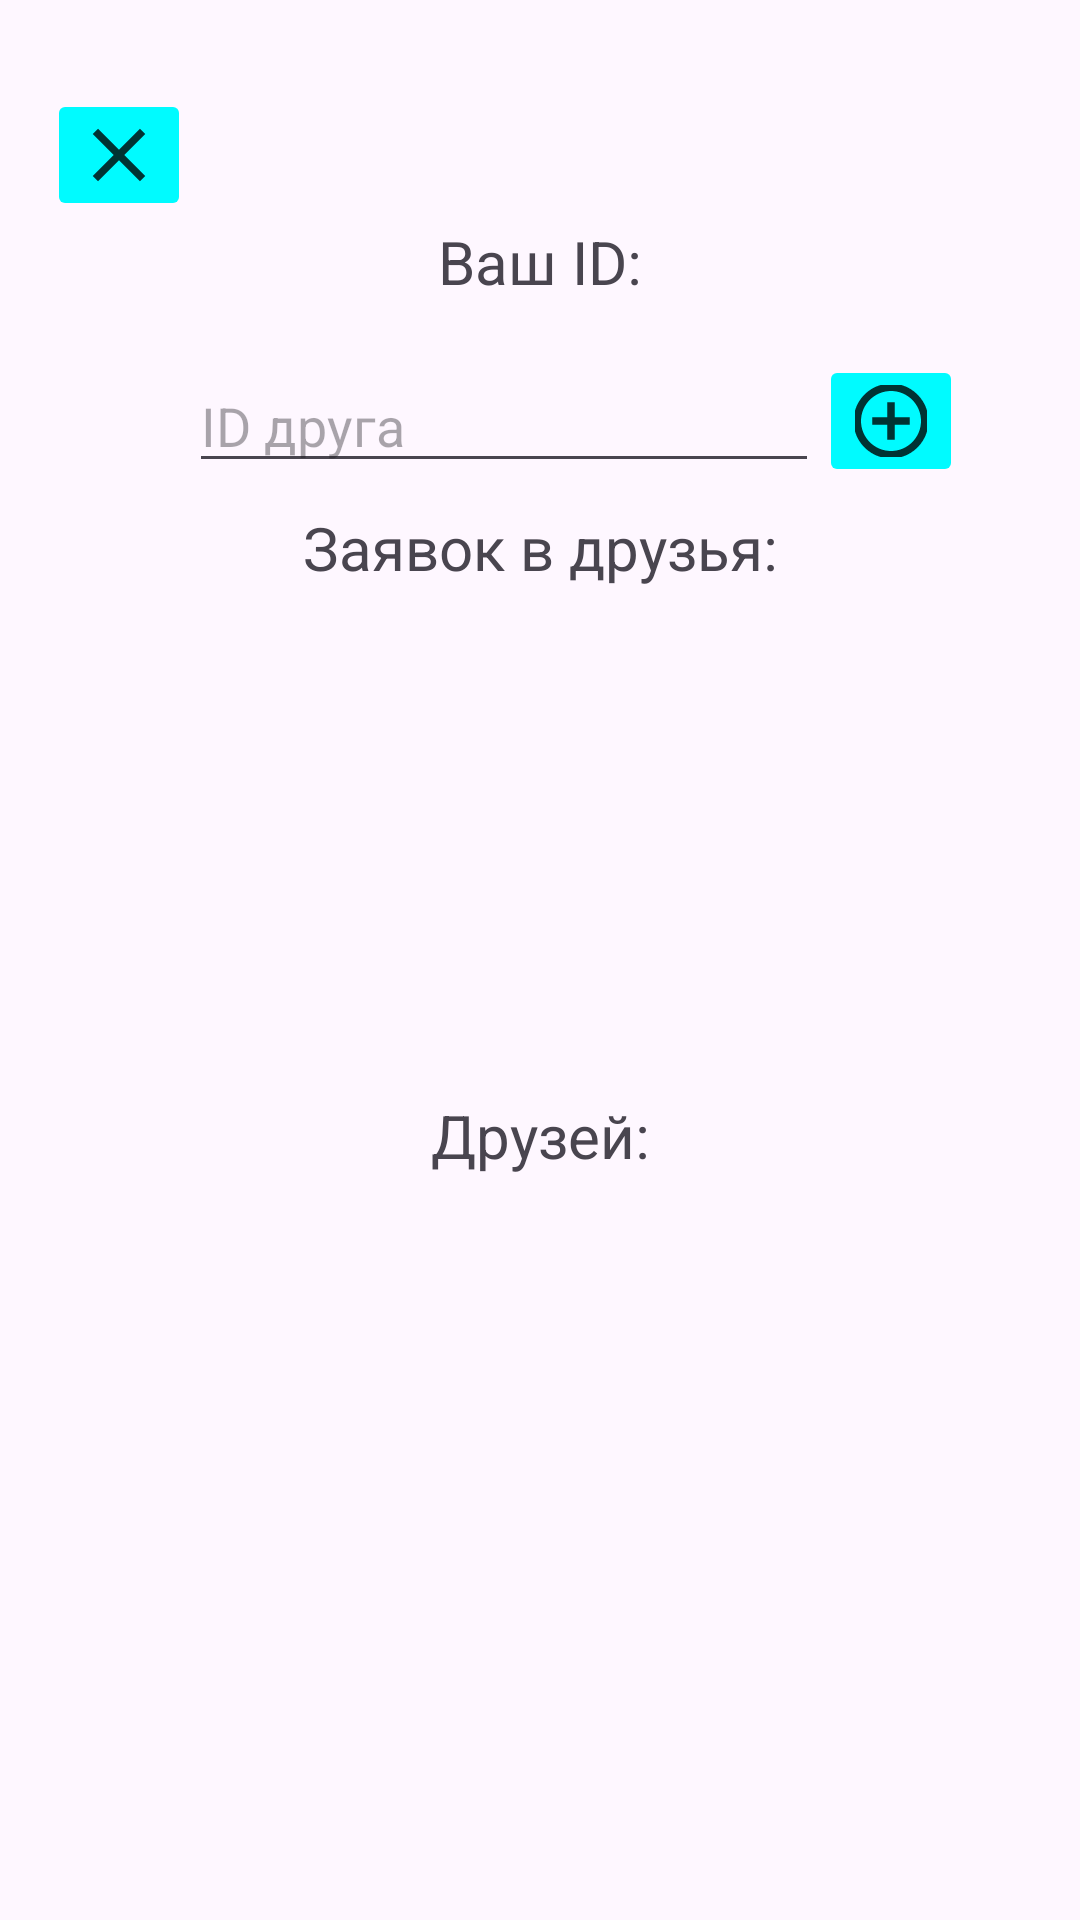

The Android layout XML behind this screen, and the referenced resources:
<!-- AndroidManifest.xml: application theme Theme.MAP1 -->
<!-- res/layout/activity_friedns.xml -->
<?xml version="1.0" encoding="utf-8"?>
<androidx.constraintlayout.widget.ConstraintLayout xmlns:android="http://schemas.android.com/apk/res/android"
    xmlns:app="http://schemas.android.com/apk/res-auto"
    xmlns:tools="http://schemas.android.com/tools"
    android:id="@+id/main"
    android:layout_width="match_parent"
    android:layout_height="match_parent"
    tools:context=".UserFriends">
    <ImageButton
        android:id="@+id/closeF"
        android:layout_width="wrap_content"
        android:layout_height="wrap_content"
        android:backgroundTint="#00FBFF"
        android:contentDescription="@string/todo"
        app:layout_constraintBottom_toBottomOf="parent"
        app:layout_constraintEnd_toEndOf="parent"
        app:layout_constraintHorizontal_bias="0.05"
        app:layout_constraintStart_toStartOf="parent"
        app:layout_constraintTop_toTopOf="parent"
        app:layout_constraintVertical_bias="0.050000012"
        app:srcCompat="@drawable/ic_close" />

    <TextView
        android:id="@+id/tv_userFrIDF"
        android:layout_width="wrap_content"
        android:layout_height="wrap_content"
        android:text="Ваш ID:"
        android:textSize="20sp"
        app:layout_constraintBottom_toBottomOf="parent"
        app:layout_constraintEnd_toEndOf="parent"
        app:layout_constraintStart_toStartOf="parent"
        app:layout_constraintTop_toTopOf="parent"
        app:layout_constraintVertical_bias="0.120000005" />

    <EditText
        android:id="@+id/et_friendFrIDF"
        android:layout_width="wrap_content"
        android:layout_height="wrap_content"
        android:ems="10"
        android:hint="ID друга"
        android:inputType="text"
        app:layout_constraintBottom_toBottomOf="parent"
        app:layout_constraintEnd_toEndOf="parent"
        app:layout_constraintHorizontal_bias="0.42"
        app:layout_constraintStart_toStartOf="parent"
        app:layout_constraintTop_toTopOf="parent"
        app:layout_constraintVertical_bias="0.19999999" />

    <ImageButton
        android:id="@+id/addFrF"
        android:layout_width="wrap_content"
        android:layout_height="wrap_content"
        android:backgroundTint="#00FBFF"
        app:layout_constraintBottom_toBottomOf="@+id/et_friendFrIDF"
        app:layout_constraintStart_toEndOf="@+id/et_friendFrIDF"
        app:layout_constraintTop_toTopOf="@+id/et_friendFrIDF"
        app:srcCompat="@drawable/ic_new_image" />

    <ListView
        android:id="@+id/userFrRequestsF"
        android:layout_width="407dp"
        android:layout_height="153dp"
        android:layout_marginTop="8dp"
        app:layout_constraintEnd_toEndOf="parent"
        app:layout_constraintStart_toStartOf="parent"
        app:layout_constraintTop_toBottomOf="@+id/tv_userFrRequestsCountF" />

    <TextView
        android:id="@+id/tv_userFrRequestsCountF"
        android:layout_width="wrap_content"
        android:layout_height="wrap_content"
        android:layout_marginTop="8dp"
        android:text="Заявок в друзья:"
        android:textSize="20sp"
        app:layout_constraintEnd_toEndOf="parent"
        app:layout_constraintStart_toStartOf="parent"
        app:layout_constraintTop_toBottomOf="@+id/et_friendFrIDF" />

    <TextView
        android:id="@+id/tv_userFrCountF"
        android:layout_width="wrap_content"
        android:layout_height="wrap_content"
        android:layout_marginTop="8dp"
        android:text="Друзей:"
        android:textSize="20sp"
        app:layout_constraintEnd_toEndOf="parent"
        app:layout_constraintStart_toStartOf="parent"
        app:layout_constraintTop_toBottomOf="@+id/userFrRequestsF" />

    <ListView
        android:id="@+id/userFrF"
        android:layout_width="409dp"
        android:layout_height="319dp"
        android:layout_marginTop="8dp"
        app:layout_constraintBottom_toBottomOf="parent"
        app:layout_constraintEnd_toEndOf="parent"
        app:layout_constraintHorizontal_bias="1.0"
        app:layout_constraintStart_toStartOf="parent"
        app:layout_constraintTop_toBottomOf="@+id/tv_userFrCountF" />

</androidx.constraintlayout.widget.ConstraintLayout>
<!-- resources referenced by this layout -->
<resources>
  <!-- drawable ic_close (drawable-anydpi) -->
  <vector xmlns:android="http://schemas.android.com/apk/res/android"
      android:width="24dp"
      android:height="24dp"
      android:viewportWidth="24"
      android:viewportHeight="24"
      android:tint="#000000"
      android:alpha="0.8">
    <group android:scaleX="1.25"
        android:scaleY="1.25"
        android:translateX="-3"
        android:translateY="-3">
      <path
          android:fillColor="@android:color/white"
          android:pathData="M19,6.41L17.59,5 12,10.59 6.41,5 5,6.41 10.59,12 5,17.59 6.41,19 12,13.41 17.59,19 19,17.59 13.41,12z"/>
    </group>
  </vector>
  <!-- drawable ic_new_image (drawable-anydpi) -->
  <vector xmlns:android="http://schemas.android.com/apk/res/android"
      android:width="24dp"
      android:height="24dp"
      android:viewportWidth="24"
      android:viewportHeight="24"
      android:tint="#000000"
      android:alpha="0.8">
    <group android:scaleX="1.25"
        android:scaleY="1.25"
        android:translateX="-3"
        android:translateY="-3">
      <path
          android:fillColor="@android:color/white"
          android:pathData="M13,7h-2v4L7,11v2h4v4h2v-4h4v-2h-4L13,7zM12,2C6.49,2 2,6.49 2,12s4.49,10 10,10 10,-4.49 10,-10S17.51,2 12,2zM12,20c-4.41,0 -8,-3.59 -8,-8s3.59,-8 8,-8 8,3.59 8,8 -3.59,8 -8,8z"/>
    </group>
  </vector>
  <string name="todo">TODO</string>
  <style name="Theme.MAP1" parent="Base.Theme.MAP1" />
  <style name="Base.Theme.MAP1" parent="Theme.Material3.DayNight.NoActionBar">
          
          
      </style>
</resources>
